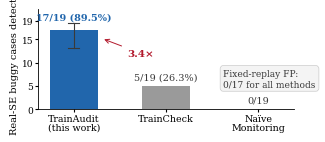

Generate this figure with matplotlib:
#!/usr/bin/env python3
"""Headline detection comparison as a single-column bar panel (replaces the
3-way table). GPTuner-style grouped bars: counts + on-figure multiplier and
Wilson-CI whisker; FP row stated as an annotation since all methods are 0/17.
Data identical to tab:summary_3way."""
import matplotlib
matplotlib.use('Agg')
import matplotlib.pyplot as plt
from matplotlib import rcParams

rcParams.update({
    'font.family': 'serif',
    'mathtext.fontset': 'stix',
    'font.size': 7,
    'axes.labelsize': 7,
    'xtick.labelsize': 7,
    'ytick.labelsize': 6.5,
    'axes.linewidth': 0.6,
    'pdf.fonttype': 42,
})

GRAY = '#9a9a9a'
DARK = '#3a3a3a'
ACCENT = '#b2182b'
OK = '#2166ac'

fig, ax = plt.subplots(figsize=(3.3, 1.30))

methods = ['TrainAudit\n(this work)', 'TrainCheck', 'Naïve\nMonitoring']
det = [17, 5, 0]
colors = [OK, GRAY, GRAY]
bars = ax.bar(range(3), det, width=0.52, color=colors, edgecolor='none')

# Wilson 95% CI on 17/19 = [68.6%, 97.1%] -> counts of 19
ax.plot([0, 0], [0.686 * 19, 0.971 * 19], color=DARK, lw=0.8, zorder=4)
ax.plot([-0.06, 0.06], [0.686 * 19] * 2, color=DARK, lw=0.8, zorder=4)
ax.plot([-0.06, 0.06], [0.971 * 19] * 2, color=DARK, lw=0.8, zorder=4)

labels = ['17/19 (89.5%)', '5/19 (26.3%)', '0/19']
for i, (v, t) in enumerate(zip(det, labels)):
    ax.text(i, v + 0.9 if i else 18.9, t, ha='center', va='bottom',
            fontsize=7, fontweight='bold' if i == 0 else 'normal',
            color=OK if i == 0 else DARK)

ax.annotate('3.4×', xy=(0.30, 15.2), xytext=(0.72, 11.5),
            fontsize=7.5, color=ACCENT, fontweight='bold', ha='center',
            arrowprops=dict(arrowstyle='->', lw=0.7, color=ACCENT))

ax.text(1.62, 6.6, 'Fixed-replay FP:\n0/17 for all methods',
        fontsize=6.5, color=DARK, ha='left', va='center',
        bbox=dict(boxstyle='round,pad=0.35', fc='#f4f4f4', ec='#cccccc',
                  lw=0.5))

ax.set_ylim(0, 21.5)
ax.set_yticks([0, 5, 10, 15, 19])
ax.set_ylabel('Real-SE buggy cases detected', labelpad=2)
ax.set_xticks(range(3))
ax.set_xticklabels(methods, fontsize=6.8, linespacing=1.0)
ax.spines[['top', 'right']].set_visible(False)
ax.tick_params(length=2, pad=1.5)

fig.savefig('fig_detection_bars.pdf', bbox_inches='tight', pad_inches=0.01)
print('done')
